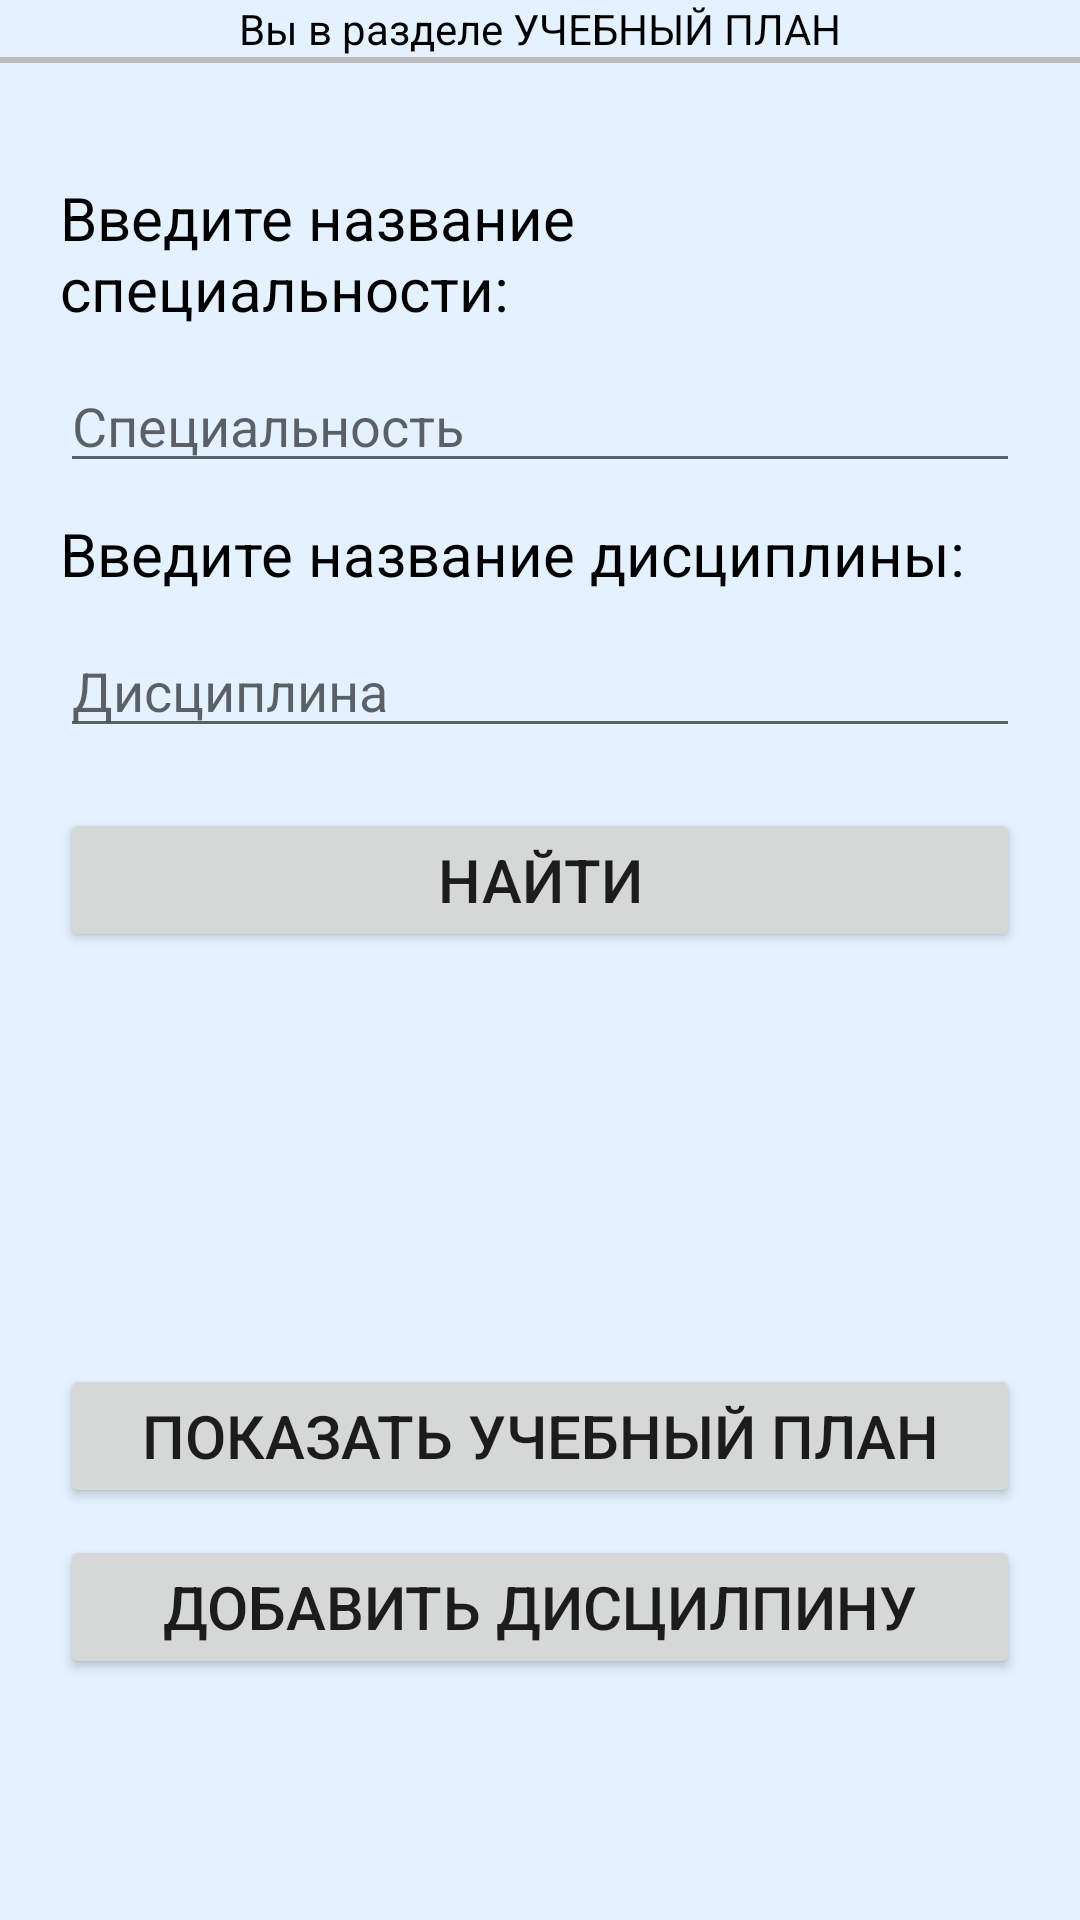

Android layout source for this screen:
<!-- AndroidManifest.xml: application theme Theme.Database_app -->
<!-- res/layout/activity_academic_plan.xml -->
<?xml version="1.0" encoding="utf-8"?>
<androidx.constraintlayout.widget.ConstraintLayout xmlns:android="http://schemas.android.com/apk/res/android"
    xmlns:app="http://schemas.android.com/apk/res-auto"
    xmlns:tools="http://schemas.android.com/tools"
    android:layout_width="match_parent"
    android:layout_height="match_parent"
    android:background="@color/grey"
    tools:context=".academic_plan">

    <TextView
        android:id="@+id/academic_plan_tv"
        android:text="Вы в разделе УЧЕБНЫЙ ПЛАН"
        android:textColor="@color/black"
        android:textAlignment="center"
        android:layout_width="match_parent"
        android:layout_height="wrap_content"
        app:layout_constraintTop_toTopOf="parent"
        app:layout_constraintStart_toStartOf="parent"
        app:layout_constraintEnd_toEndOf="parent"/>

    <View
        android:layout_width="0dp"
        android:layout_height="2dp"
        android:background="#bdbdbd"
        app:layout_constraintStart_toStartOf="parent"
        app:layout_constraintEnd_toEndOf="parent"
        app:layout_constraintTop_toBottomOf="@id/academic_plan_tv" />

    <LinearLayout
        android:id="@+id/linear_layout_for_search_curriculum"
        android:layout_width="match_parent"
        android:layout_height="wrap_content"
        android:layout_marginTop="40dp"
        android:layout_marginStart="20dp"
        android:layout_marginEnd="20dp"
        app:layout_constraintTop_toBottomOf="@id/academic_plan_tv"
        app:layout_constraintStart_toStartOf="parent"
        app:layout_constraintEnd_toEndOf="parent"
        android:orientation="vertical">

        <TextView
            android:layout_width="match_parent"
            android:layout_height="wrap_content"
            android:text="Введите название специальности:"
            android:textSize="20sp"
            android:layout_marginBottom="10dp"
            android:textColor="@color/black"/>
        <EditText
            android:id="@+id/specialty_editText"
            android:layout_width="match_parent"
            android:layout_height="wrap_content"
            android:hint="Специальность"
            android:layout_marginBottom="10dp"/>

        <TextView
            android:layout_width="match_parent"
            android:layout_height="wrap_content"
            android:text="Введите название дисциплины:"
            android:textSize="20sp"
            android:layout_marginBottom="10dp"
            android:textColor="@color/black"/>

        <EditText
            android:id="@+id/discipline_editText"
            android:layout_width="match_parent"
            android:layout_height="wrap_content"
            android:layout_marginBottom="20dp"
            android:hint="Дисциплина"/>

        <Button
            android:id="@+id/search_discipline_btn"
            android:layout_width="match_parent"
            android:layout_height="wrap_content"
            android:text="Найти"
            android:textSize="20sp"
            />
    </LinearLayout>
    <Button
        android:id="@+id/show_curriculumDatabase_btn"
        android:layout_width="match_parent"
        android:layout_height="wrap_content"
        android:text="Показать учебный план"
        android:textSize="20sp"
        android:layout_marginStart="20dp"
        android:layout_marginEnd="20dp"
        app:layout_constraintTop_toBottomOf="@id/linear_layout_for_search_curriculum"
        app:layout_constraintEnd_toEndOf="parent"
        app:layout_constraintStart_toStartOf="parent"
        app:layout_constraintBottom_toBottomOf="parent"/>

    <Button
        android:id="@+id/add_discipline_btn"
        android:layout_width="match_parent"
        android:layout_height="wrap_content"
        android:layout_marginStart="20dp"
        android:layout_marginEnd="20dp"
        android:text="Добавить дисцилпину"
        android:textSize="20sp"
        app:layout_constraintBottom_toBottomOf="parent"
        app:layout_constraintEnd_toEndOf="parent"
        app:layout_constraintHorizontal_bias="0.0"
        app:layout_constraintStart_toStartOf="parent"
        app:layout_constraintTop_toBottomOf="@id/show_curriculumDatabase_btn"
        app:layout_constraintVertical_bias="0.1" />

</androidx.constraintlayout.widget.ConstraintLayout>
<!-- resources referenced by this layout -->
<resources>
  <color name="black">#FF000000</color>
  <color name="grey">#E4F1FE</color>
  <style name="Theme.Database_app" parent="Theme.MaterialComponents.DayNight.DarkActionBar">
          
          <item name="colorPrimary">@color/purple_500</item>
          <item name="colorPrimaryVariant">@color/purple_700</item>
          <item name="colorOnPrimary">@color/white</item>
          
          <item name="colorSecondary">@color/teal_200</item>
          <item name="colorSecondaryVariant">@color/teal_700</item>
          <item name="colorOnSecondary">@color/black</item>
          
          <item name="android:statusBarColor" tools:targetApi="l">?attr/colorPrimaryVariant</item>
          
      </style>
  <color name="purple_500">#FF6200EE</color>
  <color name="purple_700">#FF3700B3</color>
  <color name="white">#FFFFFFFF</color>
  <color name="teal_200">#FF03DAC5</color>
  <color name="teal_700">#FF018786</color>
</resources>
